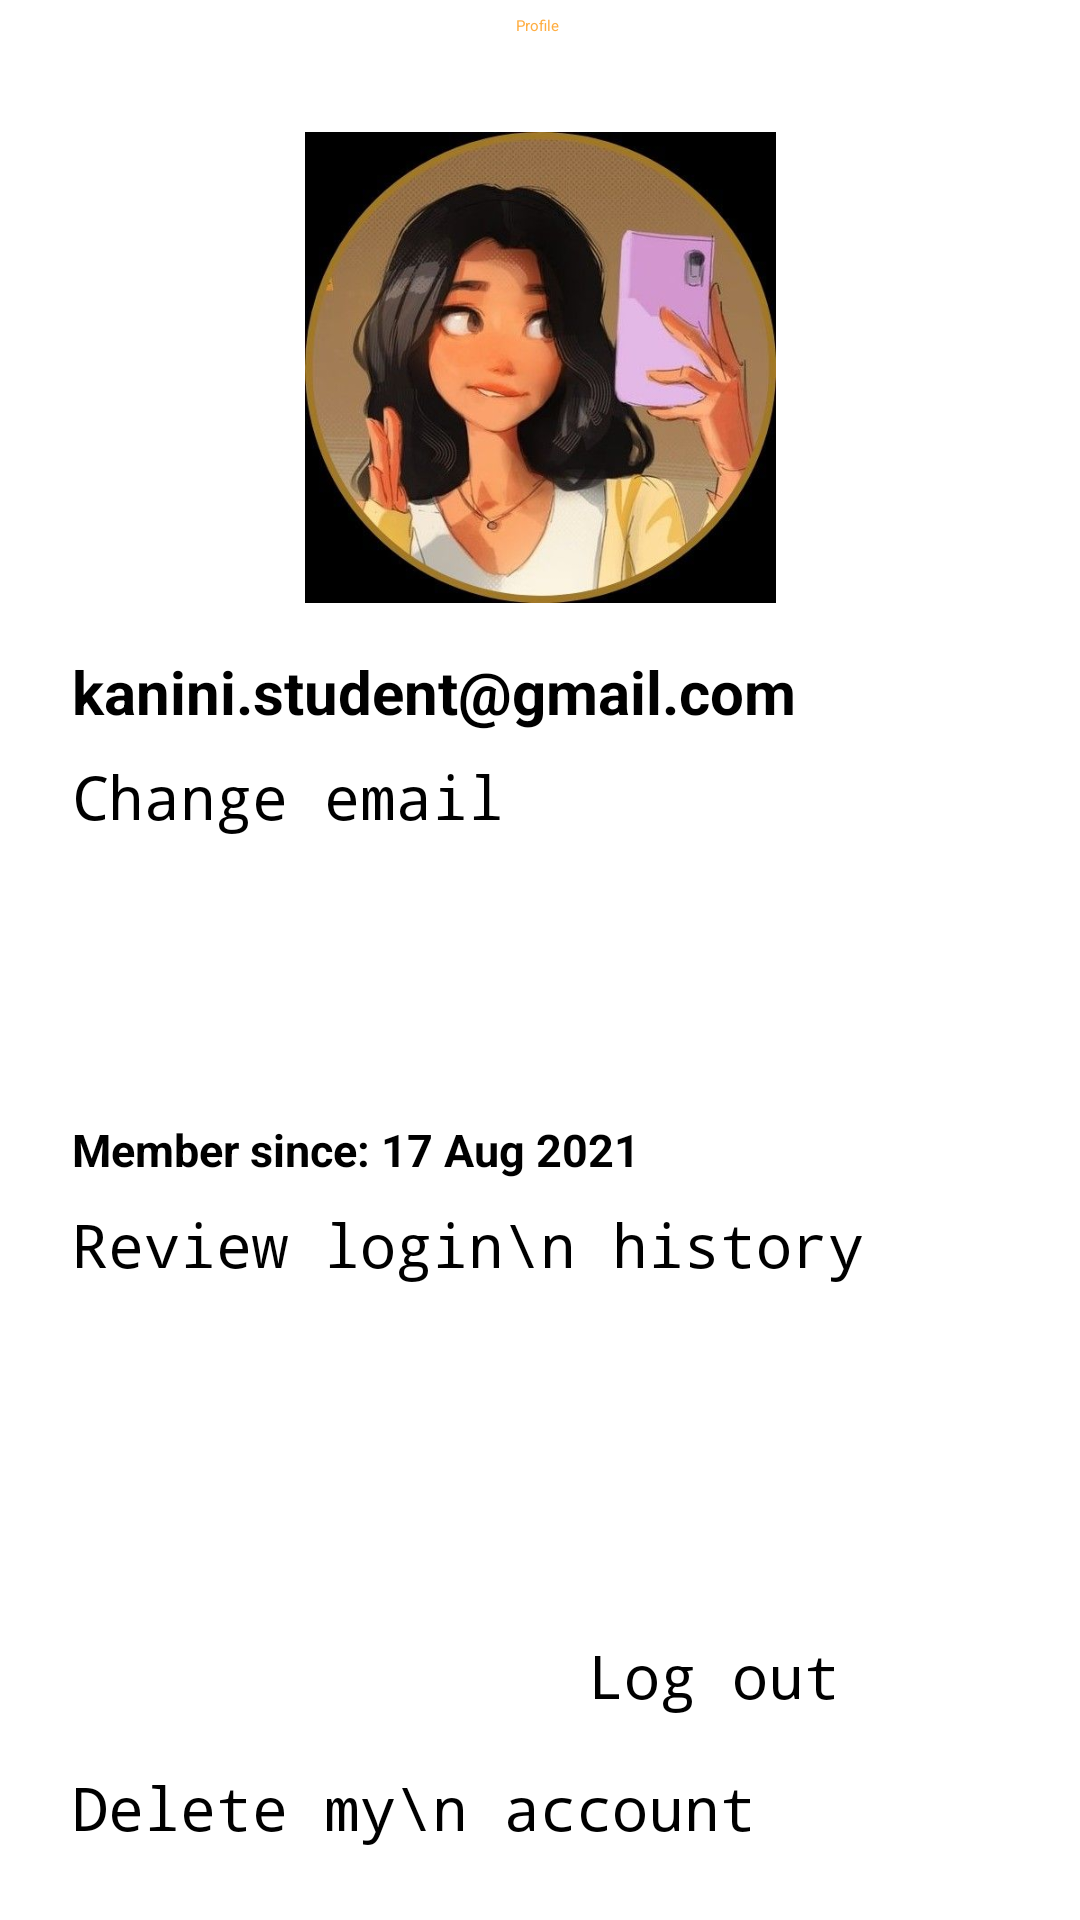

Produce the Android XML layout that renders to this screen, including the resource entries it uses.
<!-- AndroidManifest.xml: application theme Theme.Eater -->
<!-- res/layout/activity_profile.xml -->
<?xml version="1.0" encoding="utf-8"?>
<androidx.constraintlayout.widget.ConstraintLayout xmlns:android="http://schemas.android.com/apk/res/android"
    xmlns:app="http://schemas.android.com/apk/res-auto"
    xmlns:tools="http://schemas.android.com/tools"
    android:layout_width="match_parent"
    android:layout_height="match_parent"
    tools:context=".Profile">

    <androidx.appcompat.widget.Toolbar
        android:id="@+id/my_toolbar_profile"
        android:layout_width="match_parent"
        android:layout_height="wrap_content"
        android:layout_marginTop="5dp"
        android:layout_marginBottom="5dp"
        app:layout_constraintEnd_toEndOf="parent"
        app:layout_constraintStart_toStartOf="parent"
        app:layout_constraintTop_toTopOf="parent"
        app:title="Profile"
        app:titleMarginStart="172dp"
        app:titleTextColor="@color/MYcolour" />

    <View
        android:id="@+id/toolbar_shadow_profile"
        android:layout_width="match_parent"
        android:layout_height="10dp"
        android:background="@drawable/toolbar_dropshadow"
        app:layout_constraintEnd_toEndOf="parent"
        app:layout_constraintHorizontal_bias="0.5"
        app:layout_constraintStart_toStartOf="parent"
        app:layout_constraintTop_toBottomOf="@+id/my_toolbar_profile" />

    <ImageView
        android:id="@+id/imageViewProfile"
        android:layout_width="163dp"
        android:layout_height="157dp"
        android:layout_marginTop="32dp"
        android:src="@drawable/linus_trovalds"
        app:layout_constraintEnd_toEndOf="parent"
        app:layout_constraintStart_toStartOf="parent"
        app:layout_constraintTop_toBottomOf="@+id/my_toolbar_profile"
        tools:srcCompat="@drawable/linus_trovalds" />

    <TextView
        android:id="@+id/profileEmailId"
        android:layout_width="wrap_content"
        android:layout_height="wrap_content"
        android:layout_marginStart="24dp"
        android:layout_marginTop="16dp"
        android:text="kanini.student@gmail.com"
        android:textColor="@color/black"
        android:textSize="20dp"
        android:textStyle="bold"
        app:layout_constraintStart_toStartOf="parent"
        app:layout_constraintTop_toBottomOf="@+id/imageViewProfile" />

    <Button
        android:id="@+id/changeEmailId"
        android:layout_width="wrap_content"
        android:layout_height="wrap_content"
        android:layout_marginStart="24dp"
        android:layout_marginTop="8dp"
        android:backgroundTint="@color/MYcolour"
        android:fontFamily="monospace"
        android:text="Change email"
        android:textAllCaps="false"
        android:textSize="20dp"
        app:layout_constraintStart_toStartOf="parent"
        app:layout_constraintTop_toBottomOf="@+id/profileEmailId" />

    <TextView
        android:id="@+id/profileMemberSince"
        android:layout_width="wrap_content"
        android:layout_height="wrap_content"
        android:textColor="@color/black"
        android:textSize="15dp"
        android:textStyle="bold"
        android:layout_marginStart="24dp"
        android:layout_marginTop="8dp"
        android:text="Member since: 17 Aug 2021"
        app:layout_constraintStart_toStartOf="parent"
        app:layout_constraintTop_toTopOf="@+id/guideline3" />

    <androidx.constraintlayout.widget.Guideline
        android:id="@+id/guideline3"
        android:layout_width="wrap_content"
        android:layout_height="wrap_content"
        android:orientation="horizontal"
        app:layout_constraintGuide_begin="365dp" />

    <Button
        android:id="@+id/loginHistory"
        android:layout_width="wrap_content"
        android:layout_height="wrap_content"
        android:layout_marginStart="24dp"
        android:layout_marginTop="8dp"
        android:backgroundTint="@color/MYcolour"
        android:fontFamily="monospace"
        android:text="Review login\n history"
        android:textAllCaps="false"
        android:textSize="20dp"
        app:layout_constraintStart_toStartOf="parent"
        app:layout_constraintTop_toBottomOf="@+id/profileMemberSince" />

    <Button
        android:id="@+id/deleteAccount"
        android:layout_width="wrap_content"
        android:layout_height="wrap_content"
        android:layout_marginStart="24dp"
        android:layout_marginBottom="24dp"
        android:backgroundTint="@color/red"
        android:fontFamily="monospace"
        android:text="Delete my\n account"
        android:textAllCaps="false"
        android:textSize="20dp"
        app:layout_constraintBottom_toBottomOf="parent"
        app:layout_constraintStart_toStartOf="parent" />

    <Button
        android:id="@+id/logout"
        android:layout_width="140dp"
        android:layout_height="71dp"
        android:layout_marginEnd="24dp"
        android:layout_marginBottom="24dp"
        android:backgroundTint="@color/MYcolour"
        android:fontFamily="monospace"
        android:text="Log out"
        android:textAllCaps="false"
        android:textSize="20dp"
        app:layout_constraintBottom_toBottomOf="parent"
        app:layout_constraintEnd_toEndOf="parent" />

</androidx.constraintlayout.widget.ConstraintLayout>
<!-- resources referenced by this layout -->
<resources>
  <color name="MYcolour">#ffae42</color>
  <color name="black">#FF000000</color>
  <color name="red">#FF5722</color>
  <!-- drawable linus_trovalds: jpg bitmap (drawable, 39766 bytes) -->
</resources>
